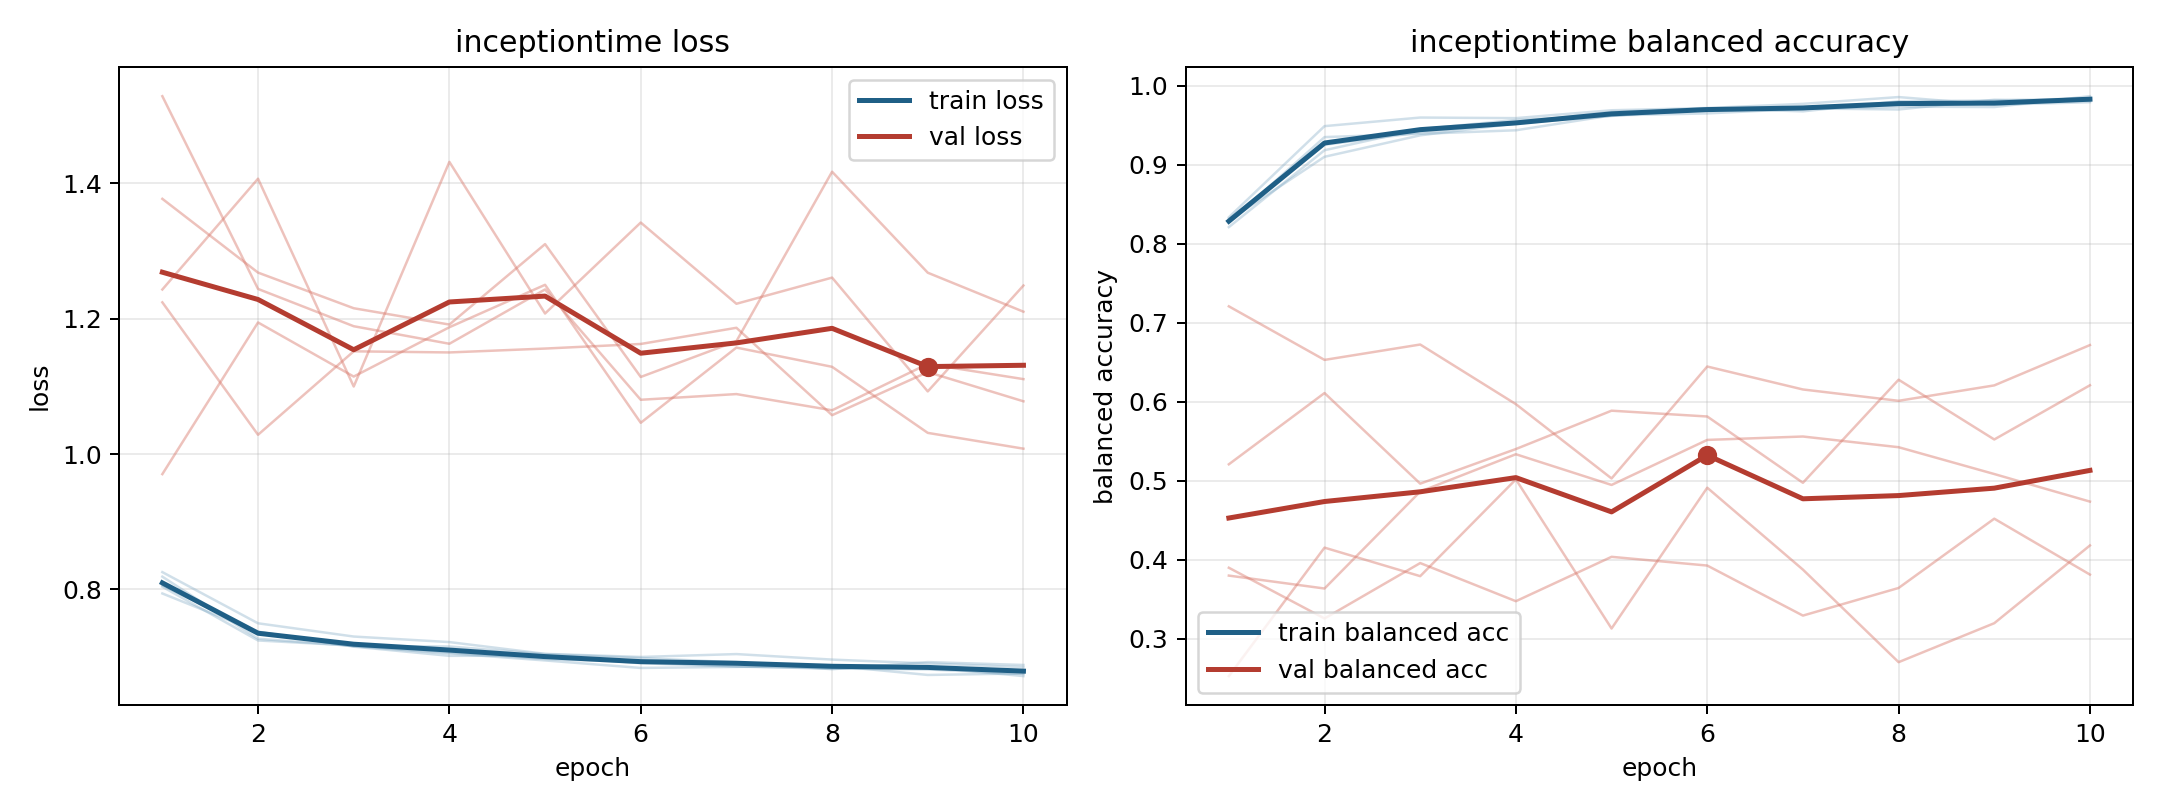

Values plotted in this chart, from the file beside it:
model, fold, epoch, train_loss, train_balanced_accuracy, val_loss, val_balanced_accuracy
inceptiontime, 1, 1, 0.806, 0.8212, 1.224, 0.5208
inceptiontime, 1, 2, 0.7377, 0.9185, 1.028, 0.6111
inceptiontime, 1, 3, 0.7155, 0.9453, 1.152, 0.4963
inceptiontime, 1, 4, 0.702, 0.9568, 1.15, 0.5402
inceptiontime, 1, 5, 0.7023, 0.9623, 1.156, 0.5887
inceptiontime, 1, 6, 0.6911, 0.9695, 1.163, 0.5814
inceptiontime, 1, 7, 0.6861, 0.9729, 1.186, 0.4974
inceptiontime, 1, 8, 0.6832, 0.9777, 1.057, 0.6279
inceptiontime, 1, 9, 0.6819, 0.9777, 1.121, 0.5523
inceptiontime, 1, 10, 0.6753, 0.9845, 1.078, 0.6209
inceptiontime, 2, 1, 0.8189, 0.8336, 1.243, 0.3898
inceptiontime, 2, 2, 0.7272, 0.9491, 1.407, 0.3256
inceptiontime, 2, 3, 0.7165, 0.9599, 1.1, 0.3958
inceptiontime, 2, 4, 0.7158, 0.9592, 1.431, 0.3475
inceptiontime, 2, 5, 0.7045, 0.9691, 1.208, 0.4037
inceptiontime, 2, 6, 0.6987, 0.972, 1.342, 0.3926
inceptiontime, 2, 7, 0.6924, 0.9773, 1.222, 0.3292
inceptiontime, 2, 8, 0.6822, 0.9859, 1.261, 0.3642
inceptiontime, 2, 9, 0.6927, 0.9761, 1.092, 0.452
inceptiontime, 2, 10, 0.6884, 0.9794, 1.249, 0.3812
inceptiontime, 3, 1, 0.8256, 0.8317, 0.9703, 0.7209
inceptiontime, 3, 2, 0.75, 0.9254, 1.194, 0.653
inceptiontime, 3, 3, 0.7304, 0.9411, 1.114, 0.6725
inceptiontime, 3, 4, 0.7222, 0.9535, 1.187, 0.597
inceptiontime, 3, 5, 0.7049, 0.967, 1.25, 0.5029
inceptiontime, 3, 6, 0.7003, 0.9716, 1.046, 0.6446
inceptiontime, 3, 7, 0.7045, 0.9678, 1.157, 0.6156
inceptiontime, 3, 8, 0.6964, 0.9805, 1.129, 0.6012
inceptiontime, 3, 9, 0.6906, 0.9815, 1.031, 0.6207
inceptiontime, 3, 10, 0.6851, 0.9842, 1.008, 0.6718
inceptiontime, 4, 1, 0.804, 0.8271, 1.377, 0.2526
inceptiontime, 4, 2, 0.7246, 0.9352, 1.268, 0.4153
inceptiontime, 4, 3, 0.7171, 0.9393, 1.215, 0.3792
inceptiontime, 4, 4, 0.7068, 0.9438, 1.191, 0.5017
inceptiontime, 4, 5, 0.6972, 0.9626, 1.31, 0.3129
inceptiontime, 4, 6, 0.6928, 0.9652, 1.114, 0.4912
inceptiontime, 4, 7, 0.6865, 0.971, 1.167, 0.3875
inceptiontime, 4, 8, 0.6835, 0.9737, 1.417, 0.2703
inceptiontime, 4, 9, 0.6853, 0.9732, 1.268, 0.3196
inceptiontime, 4, 10, 0.672, 0.987, 1.21, 0.4181
inceptiontime, 5, 1, 0.7941, 0.8297, 1.528, 0.3799
inceptiontime, 5, 2, 0.7371, 0.9102, 1.244, 0.3635
inceptiontime, 5, 3, 0.7161, 0.9374, 1.189, 0.4863
inceptiontime, 5, 4, 0.7056, 0.9523, 1.163, 0.5336
inceptiontime, 5, 5, 0.6951, 0.9619, 1.243, 0.4947
inceptiontime, 5, 6, 0.6841, 0.9717, 1.08, 0.5517
inceptiontime, 5, 7, 0.6856, 0.9715, 1.089, 0.556
inceptiontime, 5, 8, 0.6873, 0.9701, 1.065, 0.5425
inceptiontime, 5, 9, 0.6737, 0.9825, 1.133, 0.5085
inceptiontime, 5, 10, 0.676, 0.9808, 1.111, 0.4736
